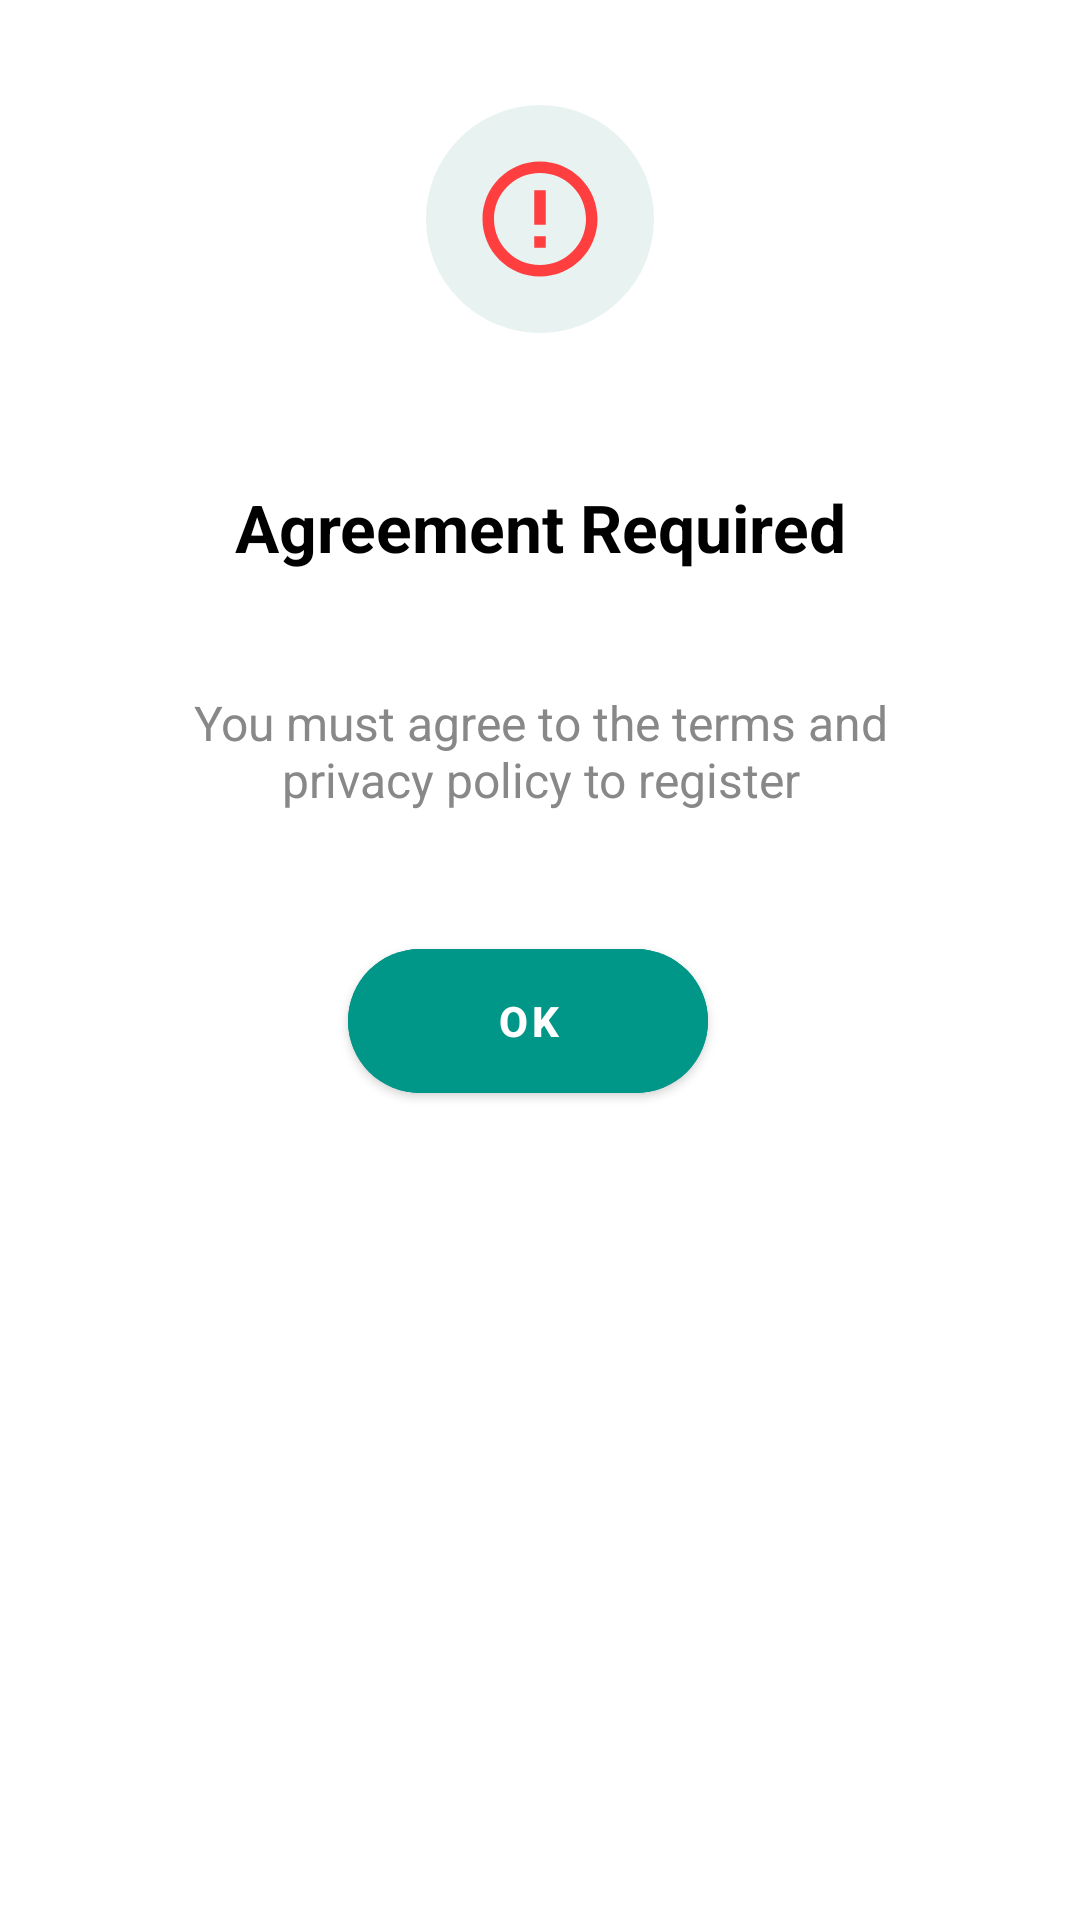

The Android layout XML behind this screen, and the referenced resources:
<!-- AndroidManifest.xml: application theme Theme.AngelSeaProject -->
<!-- res/layout/terms_alert_dialog.xml -->
<?xml version="1.0" encoding="utf-8"?>
<RelativeLayout xmlns:android="http://schemas.android.com/apk/res/android"
    android:layout_width="match_parent"
    android:layout_height="wrap_content"
    xmlns:app="http://schemas.android.com/apk/res-auto"
    android:orientation="vertical"
    android:padding="30dp">

<ImageView
    android:id="@+id/logoutIcon"
    android:layout_width="76dp"
    android:layout_height="76dp"
    android:padding="15dp"
    android:layout_marginTop="5dp"
    android:src="@drawable/ic_alert_red"
    android:background="@drawable/circle_background"
    android:layout_centerHorizontal="true"/>

<TextView
    android:id="@+id/requestText"
    android:layout_width="250dp"
    android:layout_height="wrap_content"
    android:text="Agreement Required"
    android:layout_below="@id/logoutIcon"
    android:layout_marginTop="50dp"
    android:gravity="center"
    android:textColor="@color/black"
    android:textSize="22sp"
    android:textStyle="bold"
    android:layout_centerHorizontal="true"/>

    <TextView
        android:id="@+id/signUpInfo"
        android:layout_width="278dp"
        android:layout_height="100dp"
        android:text="You must agree to the terms and privacy policy to register"
        android:layout_below="@id/requestText"
        android:layout_marginTop="10dp"
        android:gravity="center"
        android:textColor="#888888"
        android:textSize="16sp"
        android:layout_centerHorizontal="true"/>


    <LinearLayout
        android:id="@+id/buttonLayout"
        android:layout_width="match_parent"
        android:layout_height="wrap_content"
        android:orientation="horizontal"
        android:gravity="center"
        android:layout_below="@id/signUpInfo"
        android:layout_marginTop="10dp">

        <com.google.android.material.button.MaterialButton
            android:id="@+id/yesButton"
            android:layout_width="120dp"
            android:layout_height="60dp"
            android:text="OK"
            android:textColor="@color/white"
            android:backgroundTint="#009688"
            app:cornerRadius="25dp"
            android:textStyle="bold"
            android:layout_marginEnd="8dp"
            app:rippleColor="#e8f3f1"/>

    </LinearLayout>

</RelativeLayout>
<!-- resources referenced by this layout -->
<resources>
  <color name="black">#FF000000</color>
  <color name="white">#FFFFFFFF</color>
  <!-- drawable circle_background (drawable) -->
  <?xml version="1.0" encoding="utf-8"?>
  <shape xmlns:android="http://schemas.android.com/apk/res/android"
      android:shape="oval">
      <solid android:color="#e8f3f1" />
      <size android:width="76dp" android:height="76dp" />
  </shape>
  <!-- drawable ic_alert_red (drawable) -->
  <vector android:height="24dp" android:tint="#FF3F3F"
      android:viewportHeight="24" android:viewportWidth="24"
      android:width="24dp" xmlns:android="http://schemas.android.com/apk/res/android">
      <path android:fillColor="@android:color/white" android:pathData="M11,15h2v2h-2zM11,7h2v6h-2zM11.99,2C6.47,2 2,6.48 2,12s4.47,10 9.99,10C17.52,22 22,17.52 22,12S17.52,2 11.99,2zM12,20c-4.42,0 -8,-3.58 -8,-8s3.58,-8 8,-8 8,3.58 8,8 -3.58,8 -8,8z"/>
  </vector>
  <style name="Theme.AngelSeaProject" parent="Theme.MaterialComponents.DayNight.DarkActionBar">
          
          <item name="colorPrimary">#009688</item>
          <item name="colorPrimaryVariant">#009688</item>
          <item name="colorOnPrimary">@color/white</item>
          
          <item name="colorSecondary">@color/teal_200</item>
          <item name="colorSecondaryVariant">@color/teal_700</item>
          <item name="colorOnSecondary">@color/black</item>
          
          <item name="android:statusBarColor">?attr/colorPrimaryVariant</item>
          
      </style>
  <color name="teal_200">#FF03DAC5</color>
  <color name="teal_700">#FF018786</color>
</resources>
